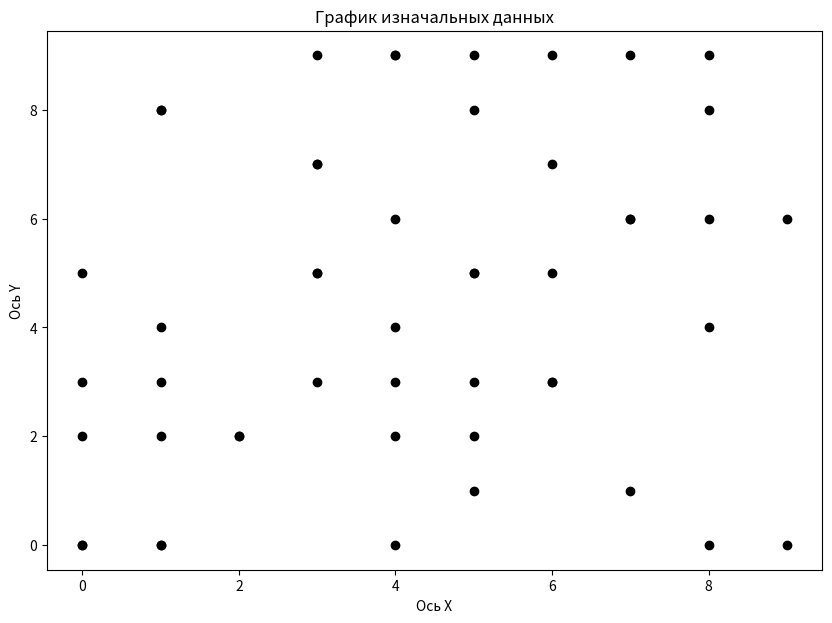

Generate this figure with matplotlib: (Note: this script raises an exception after producing the figure.)
import pandas as pd
import matplotlib.pyplot as plt
import math
import random

def generate_data(count_point):
    mass_data = []
    for i in range(count_point):
        mass_data.append([random.randrange(0, 10), random.randrange(0, 10)])
    return mass_data


def start_graph(mass):
    fig = plt.figure(figsize=(10, 7))
    axis = fig.add_subplot()
    for i in mass:
        axis.scatter(i[0], i[1], color='black')
    plt.title('График изначальных данных')
    plt.xlabel('Ось X')
    plt.ylabel('Ось Y')
    plt.savefig('static//start_graph.png')
    fig.clear()
    plt.close(fig)


def graph_for_elbow_method(mass, central_points, k):
    fig = plt.figure(figsize=(10, 7))
    axis = fig.add_subplot()
    for i in mass:
        axis.scatter(i[0], i[1], color='black')
    for i in central_points:
        axis.scatter(mass[i][0], mass[i][1], color='red', s=100)
    plt.title('График изначальных данных')
    plt.xlabel('Ось X')
    plt.ylabel('Ось Y')
    plt.savefig(f'static/elbow_method./{k}_point.png')
    fig.clear()
    plt.close(fig)


def graph_for_elbow_method_cluster(mass, central_points, k, color, mass_to_clusters):
    fig = plt.figure(figsize=(10, 7))
    axis = fig.add_subplot()
    for index, i in enumerate(mass):
        axis.scatter(i[0], i[1], color=color[mass_to_clusters[index]])
    for i in central_points:
        axis.scatter(mass[i][0], mass[i][1], color='red', s=100)
    plt.title('График изначальных данных')
    plt.xlabel('Ось X')
    plt.ylabel('Ось Y')
    plt.savefig(f'static/elbow_method./{k}_point_cluster.png')
    fig.clear()
    plt.close(fig)


def graph_elbow_long(mass_elbow_length):
    fig = plt.figure(figsize=(10, 7))
    axis = fig.add_subplot()
    for index, i in enumerate(mass_elbow_length):
        axis.scatter(index + 1, i, color='red')
    plt.plot(range(1, len(mass_elbow_length) + 1), mass_elbow_length, color='blue')
    plt.title('График правила локтя')
    plt.xlabel('Евклидово расстояние')
    plt.ylabel('Количество вершин')
    plt.savefig(f'static./elbow_long.png')
    fig.clear()
    plt.close(fig)


def distribution_of_points_by_clusters(mass_to_clusters, mass, central_points):  # распределение точек по кластерам
    for i, element in enumerate(mass):
        minimum = [1000000, 0]
        if i not in central_points:
            for index, j in enumerate(central_points):
                long = math.sqrt((element[0] - mass[j][0]) ** 2 + (element[1] - mass[j][1]) ** 2)
                if long < minimum[0]:
                    minimum = [long, index]
            mass_to_clusters.append(minimum[1])
        else:
            for index, j in enumerate(central_points):
                if element[0] == mass[j][0] and element[1] == mass[j][1]:
                    mass_to_clusters.append(index)


def redefining_cluster_centers(central_points, mass, mass_to_clusters):  # переопределение центров
    for class_name in range(len(central_points)):
        mass_for_relocation = []
        for index, j in enumerate(mass):
            if mass_to_clusters[index] == class_name:
                mass_for_relocation.append(index)
        minimum = [1000000, 0]
        for index_i, i in enumerate(mass_for_relocation):
            long = 0
            for index_j, j in enumerate(mass_for_relocation):
                if index_j != index_i:
                    long += math.sqrt((mass[i][0] - mass[j][0]) ** 2 + (mass[i][1] - mass[j][1]) ** 2)
            if long < minimum[0]:
                minimum = [long, i]
        central_points[class_name] = minimum[1]


def calculation_of_long_elbows(central_points, mass, mass_to_clusters):
    elbow_length = 0
    for class_name in range(len(central_points)):
        mass_for_relocation = []
        for index, j in enumerate(mass):
            if mass_to_clusters[index] == class_name:
                mass_for_relocation.append(index)
        index_i = central_points[class_name]
        for index_j, j in enumerate(mass_for_relocation):
            if mass_to_clusters[index_j] == class_name:
                elbow_length += math.sqrt(
                    (mass[index_i][0] - mass[j][0]) ** 2 + (mass[index_i][1] - mass[j][1]) ** 2)
    return elbow_length


def elbow_method(mass):
    color = ['#000000', '#808080', '#FF00FF', '#32CD32',
             '#FFFF00', '#808000', '#00FF00', '#008000', '#0000FF']
    minimum = 1
    maximum = 5
    mass_elbow_length = []
    start_point = random.randint(0, len(mass) - 1)
    for k in range(minimum, maximum + 1):
        central_points = [start_point]  # начальная точка
        cluster_center_definitions(k, central_points, mass)  # опеределения центра кластеров
        graph_for_elbow_method(mass, central_points, k)
        mass_to_clusters = []
        distribution_of_points_by_clusters(mass_to_clusters, mass, central_points)  # распределение точек по кластерам
        redefining_cluster_centers(central_points, mass, mass_to_clusters)  # переопределение центров
        graph_for_elbow_method_cluster(mass, central_points, k, color, mass_to_clusters)
        elbow_length = calculation_of_long_elbows(central_points, mass, mass_to_clusters)
        mass_elbow_length.append(elbow_length)
        graph_elbow_long(mass_elbow_length)
    for index, i in enumerate(mass_elbow_length):
        print(f'Если количество элементов = {index + 1}, то\n'
              f'Евклидово расстояние по правилу локтя = {i}\n')


def cluster_center_definitions(k, central_points, mass):  # опеределения центра кластеров
    if k != 1:  # для метода локтя
        for n in range(k - 1):
            minimum = [0, 0]
            for i, element in enumerate(mass):
                if i not in central_points:
                    long = 0
                    for j in central_points:
                        long += math.sqrt((element[0] - mass[j][0]) ** 2 + (element[1] - mass[j][1]) ** 2)
                    if long > minimum[0]:
                        minimum = [long, i]
            central_points.append(minimum[1])

def dispersed(mass):
    color = ['#000000', '#808080', '#FF00FF', '#32CD32',
             '#FFFF00', '#808000', '#00FF00', '#008000', '#0000FF']
    start_point = random.randint(0, len(mass) - 1)
    central_points = [start_point]  # начальная точка
    k = int(input('Введите число кластеров: '))
    dispersed_procent = int(input('Введите процент расстояния: '))
    cluster_center_definitions(k, central_points, mass)
    # graph_for_elbow_method(mass, central_points, k)
    mass_to_clusters = []
    distribution_of_points_by_clusters(mass_to_clusters, mass, central_points)
    for a in range(3):
        for class_name in range(len(central_points)):
            mass_for_relocation = []
            for index, j in enumerate(mass):
                if mass_to_clusters[index] == class_name:
                    mass_for_relocation.append(index)
            minimum = [1000000, 0]
            for index_i, i in enumerate(mass_for_relocation):
                long = 0
                for index_j, j in enumerate(mass_for_relocation):
                    if index_j != index_i:
                        long += math.sqrt((mass[i][0] - mass[j][0]) ** 2 + (mass[i][1] - mass[j][1]) ** 2)
                if long < minimum[0]:
                    minimum = [long, i]
            central_points[class_name] = minimum[1]
        mass_to_clusters = []
        for i, element in enumerate(mass):
            minimum = [1000000, 0]
            if i not in central_points:
                for index, j in enumerate(central_points):
                    long = math.sqrt((element[0] - mass[j][0]) ** 2 + (element[1] - mass[j][1]) ** 2)
                    if long < minimum[0]:
                        minimum = [long, index]
                mass_to_clusters.append(minimum[1])
            else:
                for index, j in enumerate(central_points):
                    if element[0] == mass[j][0] and element[1] == mass[j][1]:
                        mass_to_clusters.append(index)
    graph_dispersed(mass, central_points, k, color, mass_to_clusters)


def graph_dispersed(mass, central_points, k, color, mass_to_clusters):
    fig = plt.figure(figsize=(10, 7))
    axis = fig.add_subplot()
    for index, i in enumerate(mass):
        axis.scatter(i[0], i[1], color=color[mass_to_clusters[index]])
    for i in central_points:
        axis.scatter(mass[i][0], mass[i][1], color='red', s=100)
    plt.title(f'График для {k} кластеров')
    plt.xlabel('Ось X')
    plt.ylabel('Ось Y')
    plt.savefig(f'static//pam_centroid.png')
    fig.clear()
    plt.close(fig)

if __name__ == '__main__':
    count_point = 50
    data = generate_data(count_point)
    start_graph(data)
    elbow_method(data)
    dispersed(data)